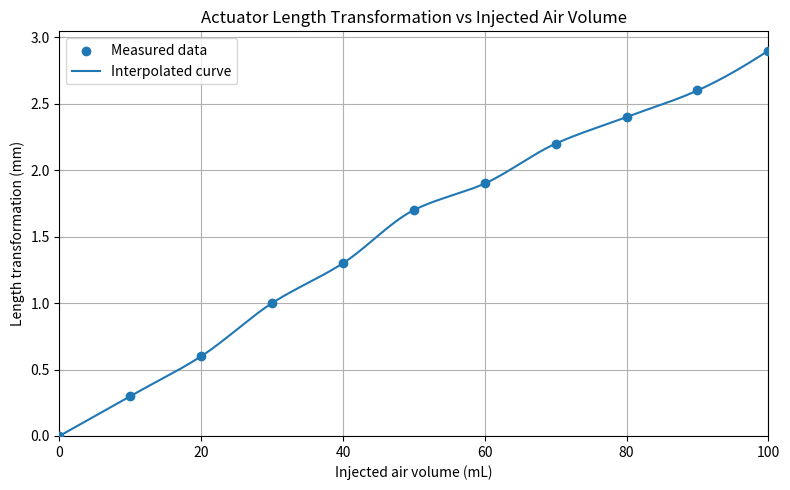

The matplotlib source for this figure:
import numpy as np
import matplotlib.pyplot as plt
from scipy.interpolate import PchipInterpolator

air_volume_ml = np.array([0, 10, 20, 30, 40, 50, 60, 70, 80, 90, 100])
length_transformation_mm = np.array([0, 0.3, 0.6, 1.0, 1.3, 1.7, 1.9, 2.2, 2.4, 2.6, 2.9])

interpolator = PchipInterpolator(air_volume_ml, length_transformation_mm)

air_smooth = np.linspace(0, 100, 500)
length_smooth = interpolator(air_smooth)

plt.figure(figsize=(8, 5))

plt.scatter(
    air_volume_ml,
    length_transformation_mm,
    label="Measured data",
    zorder=3
)

plt.plot(
    air_smooth,
    length_smooth,
    label="Interpolated curve"
)

plt.xlabel("Injected air volume (mL)")
plt.ylabel("Length transformation (mm)")
plt.title("Actuator Length Transformation vs Injected Air Volume")

plt.xlim(0, 100)
plt.ylim(bottom=0)

plt.grid(True)
plt.legend()
plt.tight_layout()
plt.show()
